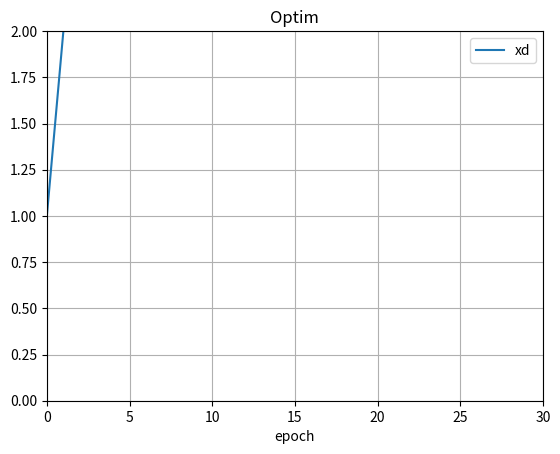

This chart was generated by the following Python code:
import matplotlib.pyplot as plt
import numpy as np

# Data for plotting
t = np.arange(0.0, 2.0, 0.01)
s = 1 + np.sin(2 * np.pi * t)
print(t)

fig, ax = plt.subplots()

plt.xlim(0, 50)
plt.ylim(0, 5)

#ax.plot(t, s, '-', label='test')
ax.plot(t, s, 'm', label='Sine')
plt.plot([1, 2, 3], label="xd")
ax.set(xlabel='epoch', title='Optim')
ax.grid()
leg = ax.legend();

fig.savefig("xd")
ax.cla()

plt.xlim(0, 30)
plt.ylim(0, 2)



plt.plot([1, 2, 3], label="xd")
ax.set(xlabel='epoch', title='Optim')
ax.grid()
leg = ax.legend();
fig.savefig("xd2")
